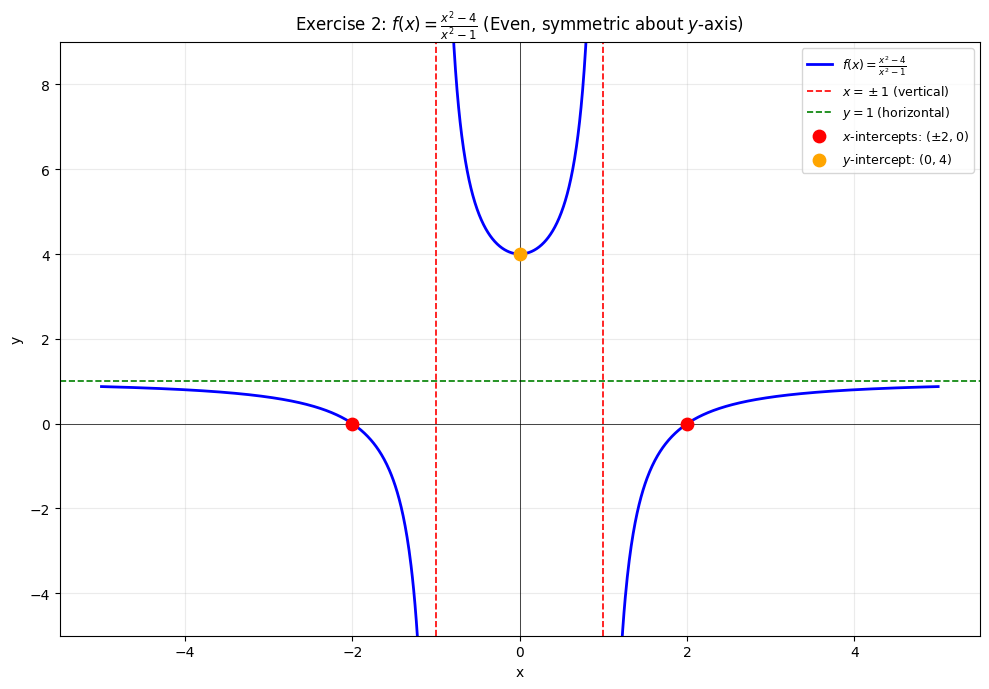

Reproduce this figure in Python. (Note: this script raises an exception after producing the figure.)
import matplotlib.pyplot as plt
import matplotlib.patches as mpatches
import numpy as np
from matplotlib import rcParams

rcParams['font.family'] = 'DejaVu Sans'
rcParams['axes.unicode_minus'] = True

output_dir = '/home/rlawjddn/learning/math/sessions/phase2/graphs/'

# ============================================================
# Ex2: f(x) = (x^2-4)/(x^2-1) — rational, even, asymptotes at x=±1, y=1
# ============================================================
fig, ax = plt.subplots(figsize=(10, 7))

# Left of x=-1
xl1 = np.linspace(-5, -1.08, 500)
yl1 = (xl1**2 - 4) / (xl1**2 - 1)
ax.plot(xl1, yl1, 'b-', linewidth=2)

# Between -1 and 1
xl2 = np.linspace(-0.92, 0.92, 500)
yl2 = (xl2**2 - 4) / (xl2**2 - 1)
ax.plot(xl2, yl2, 'b-', linewidth=2)

# Right of x=1
xl3 = np.linspace(1.08, 5, 500)
yl3 = (xl3**2 - 4) / (xl3**2 - 1)
ax.plot(xl3, yl3, 'b-', linewidth=2, label=r'$f(x)=\frac{x^2-4}{x^2-1}$')

# Asymptotes
ax.axvline(-1, color='red', linestyle='--', linewidth=1.2)
ax.axvline(1, color='red', linestyle='--', linewidth=1.2, label=r'$x=\pm1$ (vertical)')
ax.axhline(1, color='green', linestyle='--', linewidth=1.2, label=r'$y=1$ (horizontal)')

# Intercepts
ax.scatter([-2, 2], [0, 0], s=80, c='red', zorder=10, label=r'$x$-intercepts: $(\pm2,0)$')
ax.scatter([0], [4], s=80, c='orange', zorder=10, label=r'$y$-intercept: $(0,4)$')

# Axis
ax.axhline(0, color='black', linewidth=0.5)
ax.axvline(0, color='black', linewidth=0.5)

ax.set_xlim(-5.5, 5.5)
ax.set_ylim(-5, 9)
ax.set_xlabel('x')
ax.set_ylabel('y')
ax.set_title(r'Exercise 2: $f(x) = \frac{x^2-4}{x^2-1}$ (Even, symmetric about $y$-axis)')
ax.legend(fontsize=9, loc='upper right')
ax.grid(True, alpha=0.25)
plt.tight_layout()
plt.savefig(output_dir + 'sol09-ex2-rational.png', dpi=150)
plt.close()
print("Ex2 done")

# ============================================================
# Ex3: f1(x)=x/(x-2) and f2(x)=(x+2)/(x-2) — two hyperbolas
# ============================================================
fig, (ax1, ax2) = plt.subplots(1, 2, figsize=(14, 6))

# f1: y = x/(x-2)
x_l1 = np.linspace(-4, 1.88, 400)
x_r1 = np.linspace(2.12, 8, 400)
y_l1 = x_l1 / (x_l1 - 2)
y_r1 = x_r1 / (x_r1 - 2)
ax1.plot(x_l1, y_l1, 'b-', linewidth=2)
ax1.plot(x_r1, y_r1, 'b-', linewidth=2, label=r'$f_1(x)=\frac{x}{x-2}$')
ax1.axvline(2, color='red', linestyle='--', linewidth=1.2, label=r'$x=2$')
ax1.axhline(1, color='green', linestyle='--', linewidth=1.2, label=r'$y=1$')
ax1.scatter([0], [0], s=80, c='orange', zorder=10, label=r'$(0,0)$')
ax1.axhline(0, color='black', linewidth=0.4)
ax1.axvline(0, color='black', linewidth=0.4)
ax1.set_xlim(-4, 8)
ax1.set_ylim(-3, 5)
ax1.set_title(r'$f_1(x) = \frac{x}{x-2}$')
ax1.legend(fontsize=8)
ax1.grid(True, alpha=0.2)

# f2: y = (x+2)/(x-2)
x_l2 = np.linspace(-6, 1.88, 400)
x_r2 = np.linspace(2.12, 8, 400)
y_l2 = (x_l2 + 2) / (x_l2 - 2)
y_r2 = (x_r2 + 2) / (x_r2 - 2)
ax2.plot(x_l2, y_l2, 'purple', linewidth=2)
ax2.plot(x_r2, y_r2, 'purple', linewidth=2, label=r'$f_2(x)=\frac{x+2}{x-2}$')
ax2.axvline(2, color='red', linestyle='--', linewidth=1.2, label=r'$x=2$')
ax2.axhline(1, color='green', linestyle='--', linewidth=1.2, label=r'$y=1$')
ax2.scatter([-2], [0], s=80, c='red', zorder=10, label=r'$(-2,0)$')
ax2.scatter([0], [-1], s=80, c='orange', zorder=10, label=r'$(0,-1)$')
ax2.axhline(0, color='black', linewidth=0.4)
ax2.axvline(0, color='black', linewidth=0.4)
ax2.set_xlim(-6, 8)
ax2.set_ylim(-3, 5)
ax2.set_title(r'$f_2(x) = \frac{x+2}{x-2}$')
ax2.legend(fontsize=8)
ax2.grid(True, alpha=0.2)

plt.suptitle('Exercise 3: Two Hyperbolas with Same Asymptotes $x=2$, $y=1$', fontsize=13)
plt.tight_layout()
plt.savefig(output_dir + 'sol09-ex3-two-hyperbolas.png', dpi=150)
plt.close()
print("Ex3 done")

# ============================================================
# Ex4: f(x) = [x] + {x}^2 on [-2, 3]
# ============================================================
fig, ax = plt.subplots(figsize=(10, 6))

intervals = [(-2, -1), (-1, 0), (0, 1), (1, 2), (2, 3)]
colors = ['#1f77b4', '#ff7f0e', '#2ca02c', '#d62728', '#9467bd']

for (n_start, n_end), color in zip(intervals, colors):
    n = n_start
    # On [n, n+1): f(x) = n + (x-n)^2
    x_vals = np.linspace(n_start, n_end - 0.001, 300)
    y_vals = n + (x_vals - n)**2
    ax.plot(x_vals, y_vals, color=color, linewidth=2.5,
            label=rf'$[{n},{n+1})$: $f(x)={n}+(x-{n:+d})^2$')

    # Left endpoint (filled)
    if n_start >= -2:
        ax.scatter([n_start], [n + 0], s=60, c=color, zorder=10)

    # Right endpoint (empty)
    ax.scatter([n_end], [n + 1], s=60, facecolors='none', edgecolors=color, linewidths=1.5, zorder=10)

# x=3 (special point from problem: f(3)=3+0^2=3)
ax.scatter([3], [3], s=60, c='#9467bd', zorder=10)

ax.axhline(0, color='black', linewidth=0.5)
ax.axvline(0, color='black', linewidth=0.5)
ax.set_xlim(-2.3, 3.3)
ax.set_ylim(-2.5, 3.5)
ax.set_xlabel('x')
ax.set_ylabel('y')
ax.set_title(r'Exercise 4: $f(x) = [x] + \{x\}^2$ on $[-2, 3]$')
ax.legend(fontsize=8, ncol=2)
ax.grid(True, alpha=0.2)
plt.tight_layout()
plt.savefig(output_dir + 'sol09-ex4-floor-frac.png', dpi=150)
plt.close()
print("Ex4 done")

# ============================================================
# Ex5: f(x) = (|x|-1)/(x-1)
# ============================================================
fig, ax = plt.subplots(figsize=(10, 6))

# x >= 0, x != 1: f(x) = 1 (horizontal line with hole at x=1)
x_pos_left = np.linspace(0, 0.98, 200)
x_pos_right = np.linspace(1.02, 5, 200)
ax.plot(x_pos_left, [1]*len(x_pos_left), 'b-', linewidth=2)
ax.plot(x_pos_right, [1]*len(x_pos_right), 'b-', linewidth=2, label=r'$x \geq 0,\ x \neq 1$: $f(x)=1$')

# Hole at (1,1)
ax.scatter([1], [1], s=100, facecolors='none', edgecolors='blue', linewidths=2, zorder=10, label='Hole at $(1,1)$')

# x < 0: f(x) = (-x-1)/(x-1)
x_neg = np.linspace(-8, -0.02, 500)
y_neg = (-x_neg - 1) / (x_neg - 1)
ax.plot(x_neg, y_neg, 'purple', linewidth=2, label=r'$x < 0$: $f(x)=\frac{-x-1}{x-1}$')

# Asymptote: x=1 for the negative branch (but x<0, so not really relevant)
# Horizontal asymptote as x -> -inf: y = -1
ax.axhline(-1, color='red', linestyle='--', linewidth=1, label=r'$y=-1$ (as $x\to-\infty$)')

# Key points
ax.scatter([0], [1], s=80, c='orange', zorder=10, label=r'$(0,1)$')
ax.scatter([-1], [0], s=80, c='green', zorder=10, label=r'$(-1,0)$')

ax.axhline(0, color='black', linewidth=0.5)
ax.axvline(0, color='black', linewidth=0.5)
ax.set_xlim(-8.5, 5.5)
ax.set_ylim(-3, 3)
ax.set_xlabel('x')
ax.set_ylabel('y')
ax.set_title(r'Exercise 5: $f(x) = \frac{|x|-1}{x-1}$')
ax.legend(fontsize=9, loc='lower right')
ax.grid(True, alpha=0.2)
plt.tight_layout()
plt.savefig(output_dir + 'sol09-ex5-abs-rational.png', dpi=150)
plt.close()
print("Ex5 done")

# ============================================================
# Ex6: f(x) = [x]/x on [-3,0) ∪ (0,3]
# ============================================================
fig, (ax1, ax2) = plt.subplots(1, 2, figsize=(14, 6))

# x > 0 region
# (0,1): [x]=0 -> f(x)=0
x01 = np.linspace(0.02, 0.98, 200)
ax1.plot(x01, [0]*len(x01), '#1f77b4', linewidth=2, label=r'$(0,1)$: $f(x)=0$')
ax1.scatter([0], [0], s=60, facecolors='none', edgecolors='#1f77b4', linewidths=1.5)

# [1,2): [x]=1 -> f(x)=1/x
x12 = np.linspace(1, 1.98, 200)
ax1.plot(x12, 1/x12, '#ff7f0e', linewidth=2, label=r'$[1,2)$: $f(x)=1/x$')
ax1.scatter([1], [1], s=60, c='#ff7f0e', zorder=5)
ax1.scatter([2], [0.5], s=60, facecolors='none', edgecolors='#ff7f0e', linewidths=1.5, zorder=5)

# [2,3]: [x]=2 -> f(x)=2/x
x23 = np.linspace(2, 3, 200)
ax1.plot(x23, 2/x23, '#2ca02c', linewidth=2, label=r'$[2,3]$: $f(x)=2/x$')
ax1.scatter([2], [1], s=60, c='#2ca02c', zorder=5)
ax1.scatter([3], [2/3], s=60, c='#2ca02c', zorder=5)

ax1.axhline(0, color='black', linewidth=0.5)
ax1.axvline(0, color='black', linewidth=0.5)
ax1.set_xlim(-0.3, 3.5)
ax1.set_ylim(-0.3, 1.5)
ax1.set_xlabel('x')
ax1.set_ylabel('y')
ax1.set_title(r'$x > 0$ region')
ax1.legend(fontsize=8)
ax1.grid(True, alpha=0.2)

# x < 0 region
# [-1,0): [x]=-1 -> f(x)=-1/x, shoots to +inf as x->0-
x_neg1 = np.linspace(-0.98, -0.02, 300)
ax2.plot(x_neg1, -1/x_neg1, '#d62728', linewidth=2, label=r'$[-1,0)$: $f(x)=-1/x$')
ax2.scatter([-1], [1], s=60, c='#d62728', zorder=5)

# [-2,-1): [x]=-2 -> f(x)=-2/x
x_neg2 = np.linspace(-1.98, -1.02, 200)
ax2.plot(x_neg2, -2/x_neg2, '#9467bd', linewidth=2, label=r'$[-2,-1)$: $f(x)=-2/x$')
ax2.scatter([-2], [1], s=60, c='#9467bd', zorder=5)
ax2.scatter([-1], [2], s=60, facecolors='none', edgecolors='#9467bd', linewidths=1.5, zorder=5)

# [-3,-2): [x]=-3 -> f(x)=-3/x
x_neg3 = np.linspace(-3, -2.02, 200)
ax2.plot(x_neg3, -3/x_neg3, '#8c564b', linewidth=2, label=r'$[-3,-2)$: $f(x)=-3/x$')
ax2.scatter([-3], [1], s=60, c='#8c564b', zorder=5)
ax2.scatter([-2], [1.5], s=60, facecolors='none', edgecolors='#8c564b', linewidths=1.5, zorder=5)

ax2.axhline(0, color='black', linewidth=0.5)
ax2.axvline(0, color='black', linewidth=0.5)
ax2.set_xlim(-3.5, 0.3)
ax2.set_ylim(-0.3, 4.5)
ax2.set_xlabel('x')
ax2.set_ylabel('y')
ax2.set_title(r'$x < 0$ region')
ax2.legend(fontsize=8)
ax2.grid(True, alpha=0.2)

plt.suptitle(r'Exercise 6: $f(x) = \frac{[x]}{x}$ on $[-3,0) \cup (0,3]$', fontsize=13)
plt.tight_layout()
plt.savefig(output_dir + 'sol09-ex6-floor-over-x.png', dpi=150)
plt.close()
print("Ex6 done")

print("\nAll Chapter 9 solution graphs generated!")
